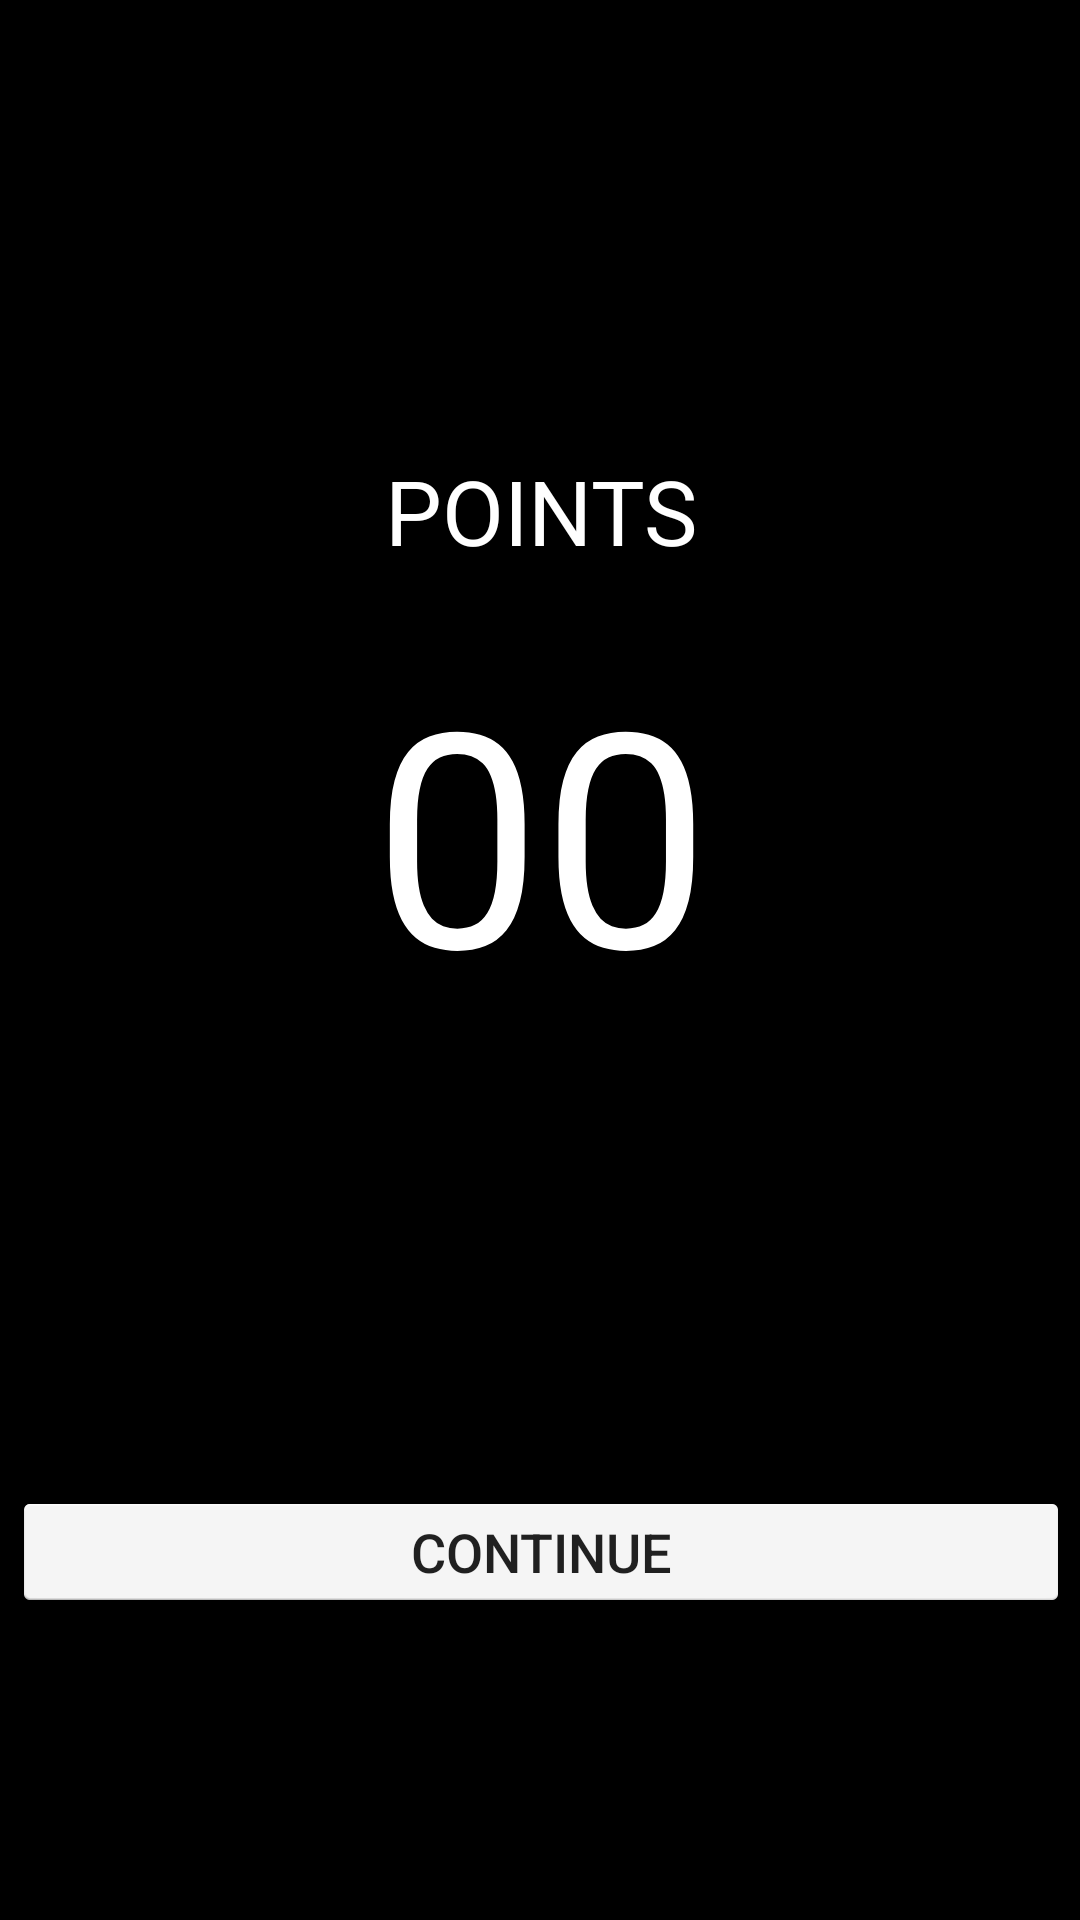

Write the Android layout XML for this screen, with the resource values it uses.
<!-- AndroidManifest.xml: application theme AppTheme -->
<!-- res/layout/activity_result_quiz.xml -->
<?xml version="1.0" encoding="utf-8"?>
<ScrollView xmlns:android="http://schemas.android.com/apk/res/android"
    xmlns:tools="http://schemas.android.com/tools"
    android:layout_width="match_parent"
    android:layout_height="match_parent"
    android:id="@+id/result"
    android:background="#000"
    android:screenOrientation="portrait"
    android:paddingBottom="@dimen/activity_vertical_margin"
    android:paddingLeft="@dimen/activity_horizontal_margin"
    android:paddingRight="@dimen/activity_horizontal_margin"
    android:paddingTop="@dimen/activity_vertical_margin"
    tools:context=".views.ResultQuiz">
    <LinearLayout
        android:layout_width="match_parent"
        android:layout_height="match_parent"
        android:orientation="vertical">

        <TextView
            android:layout_marginTop="150dp"
            android:layout_width="match_parent"
            android:layout_height="wrap_content"
            android:gravity="center_horizontal"
            android:textColor="#FFF"
            style="@style/RegisterLoginTitle"
            android:text="POINTS"/>

        <TextView
            android:id="@+id/pointsView"
            android:layout_width="match_parent"
            android:layout_height="wrap_content"
            android:layout_marginTop="20dp"
            android:textSize="100sp"
            android:gravity="center_horizontal"
            android:textColor="#FFF"
            android:text="00"/>

            <Button
                android:onClick="conTinue"
                android:layout_width="match_parent"
                android:layout_height="wrap_content"
                android:layout_marginTop="150dp"
                android:background="@android:drawable/dialog_holo_light_frame"
                android:textSize="18sp"
                android:text="CONTINUE"/>

    </LinearLayout>
</ScrollView>
<!-- resources referenced by this layout -->
<resources>
  <style name="RegisterLoginTitle">
  
          <item name="android:textColor">#000</item>
          <item name="android:textSize">30sp</item>
  
      </style>
  <style name="AppTheme" parent="Theme.AppCompat.Light.DarkActionBar">
          
          <item name="colorPrimary">@color/colorPrimary</item>
          <item name="colorPrimaryDark">@color/colorPrimaryDark</item>
          <item name="colorAccent">@color/colorAccent</item>
      </style>
  <!-- not gathered from this repository: default colours our renderer supplied (Android Studio template values) -->
  <color name="colorPrimary">#FF6200EE</color>
  <color name="colorPrimaryDark">#FF3700B3</color>
  <color name="colorAccent">#FF03DAC5</color>
</resources>
